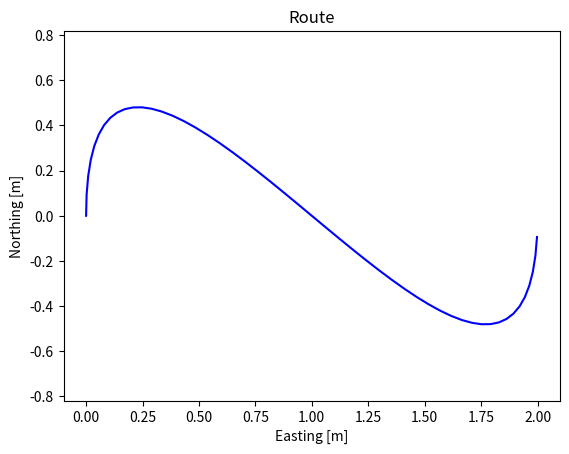

Write Python code to recreate this figure.
#!/usr/bin/env python3
# /****************************************************************************
# Hermite spline example
# [redacted]
# http://sdu.dk/uas
# All rights reserved.
#
# Redistribution and use in source and binary forms, with or without
# modification, are permitted provided that the following conditions are met:
#    * Redistributions of source code must retain the above copyright
#      notice, this list of conditions and the following disclaimer.
#    * Redistributions in binary form must reproduce the above copyright
#      notice, this list of conditions and the following disclaimer in the
#      documentation and/or other materials provided with the distribution.
#    * Neither the name of the copyright holder nor the names of its
#      contributors may be used to endorse or promote products derived from
#      this software without specific prior written permission.
#
# THIS SOFTWARE IS PROVIDED BY THE COPYRIGHT HOLDERS AND CONTRIBUTORS "AS IS" AND
# ANY EXPRESS OR IMPLIED WARRANTIES, INCLUDING, BUT NOT LIMITED TO, THE IMPLIED
# WARRANTIES OF MERCHANTABILITY AND FITNESS FOR A PARTICULAR PURPOSE ARE
# DISCLAIMED. IN NO EVENT SHALL <COPYRIGHT HOLDER> BE LIABLE FOR ANY
# DIRECT, INDIRECT, INCIDENTAL, SPECIAL, EXEMPLARY, OR CONSEQUENTIAL DAMAGES
# (INCLUDING, BUT NOT LIMITED TO, PROCUREMENT OF SUBSTITUTE GOODS OR SERVICES;
# LOSS OF USE, DATA, OR PROFITS; OR BUSINESS INTERRUPTION) HOWEVER CAUSED AND
# ON ANY THEORY OF LIABILITY, WHETHER IN CONTRACT, STRICT LIABILITY, OR TORT
# (INCLUDING NEGLIGENCE OR OTHERWISE) ARISING IN ANY WAY OUT OF THE USE OF THIS
# SOFTWARE, EVEN IF ADVISED OF THE POSSIBILITY OF SUCH DAMAGE.
# ****************************************************************************/
'''
[redacted]
[redacted]
'''

# implementation of a cubic hermite spline

# load modules
from math import pi
import matplotlib.pyplot as plt
from pylab import *


class cubic_hermite_spline():
    def __init__(self):
        pass

    def v2d_scalar_mul(self, v, f):
        return [v[0] * f, v[1] * f]

    def v2d_add(self, v1, v2):
        return [v1[0] + v2[0], v1[1] + v2[1]]

    def goto_wpt(self, p1, t1, p2, t2, steps):
        # http://cubic.org/docs/hermite.htm
        # http://en.wikipedia.org/wiki/Cubic_Hermite_spline#Interpolation%20on%20a%20single%20interval
        p = []
        for t in range(steps):
            s = t / (steps * 1.0)  # scale s to go from 0 to 1

            # # calculate basis function
            h1 = 2 * s ** 3 - 3 * s ** 2 + 1
            h2 = -2 * s ** 3 + 3 * s ** 2
            h3 = s ** 3 - 2 * s ** 2 + s
            h4 = s ** 3 - s ** 2

            # multiply and sum functions together to build the interpolated point along the curve
            v1 = self.v2d_scalar_mul(p1, h1)
            v2 = self.v2d_scalar_mul(p2, h2)
            v3 = self.v2d_scalar_mul(t1, h3)
            v4 = self.v2d_scalar_mul(t2, h4)

            p.append(self.v2d_add(self.v2d_add(self.v2d_add(v1, v2), v3), v4))
        return p


if __name__ == "__main__":
    chs = cubic_hermite_spline()

    p1 = [0.0, 0.0]
    t1 = [0.0, 5.0]
    p2 = [2.0, 0.0]
    t2 = [0.0, 5.0]
    steps = 50

    rte = chs.goto_wpt(p1, t1, p2, t2, steps)

    print(rte)

    # plot route
    rteT = list(zip(*rte))
    rte_plt = plot(rteT[0], rteT[1], 'blue')

    title('Route')
    axis('equal')
    xlabel('Easting [m]')
    ylabel('Northing [m]')
    plt.savefig('route_plan.png')
    ion()  # turn interaction mode on
    show()
    ioff()
